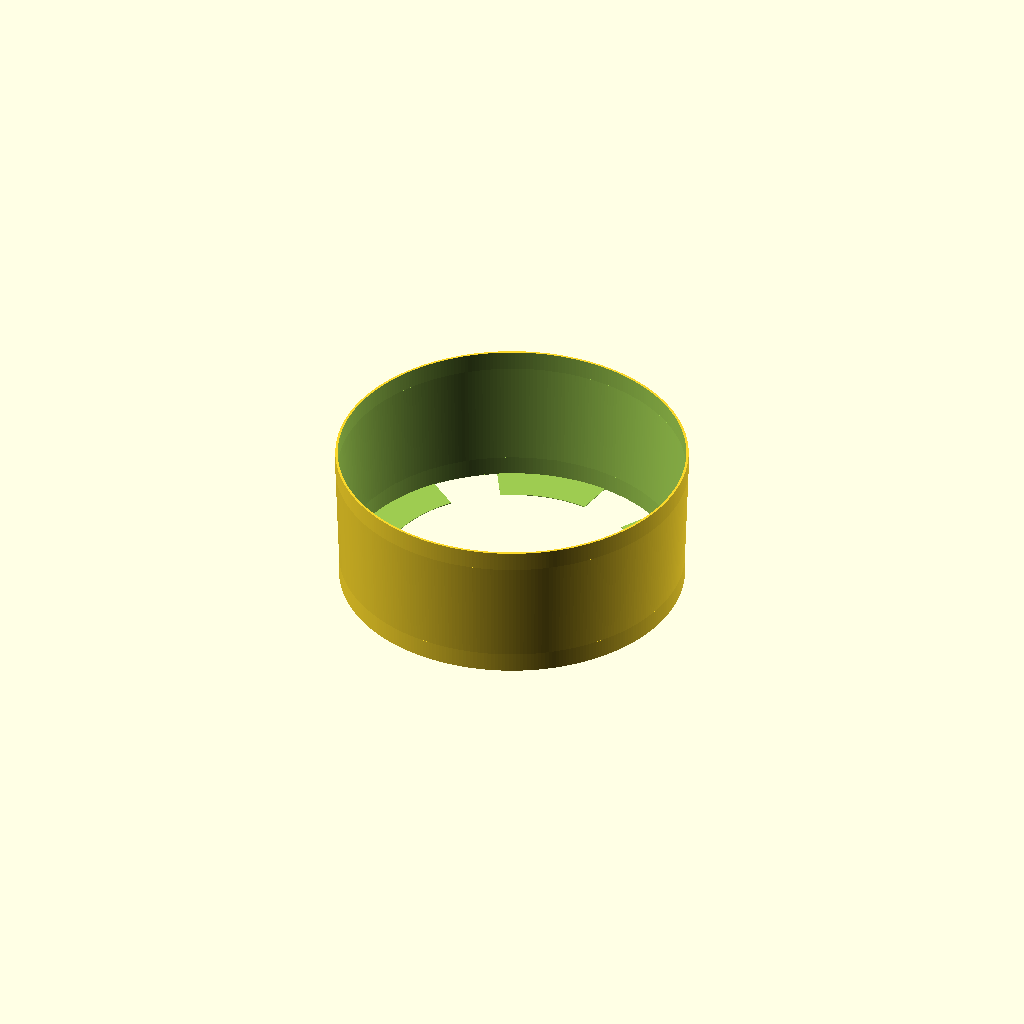
Cell 1: the model at its default parameters.
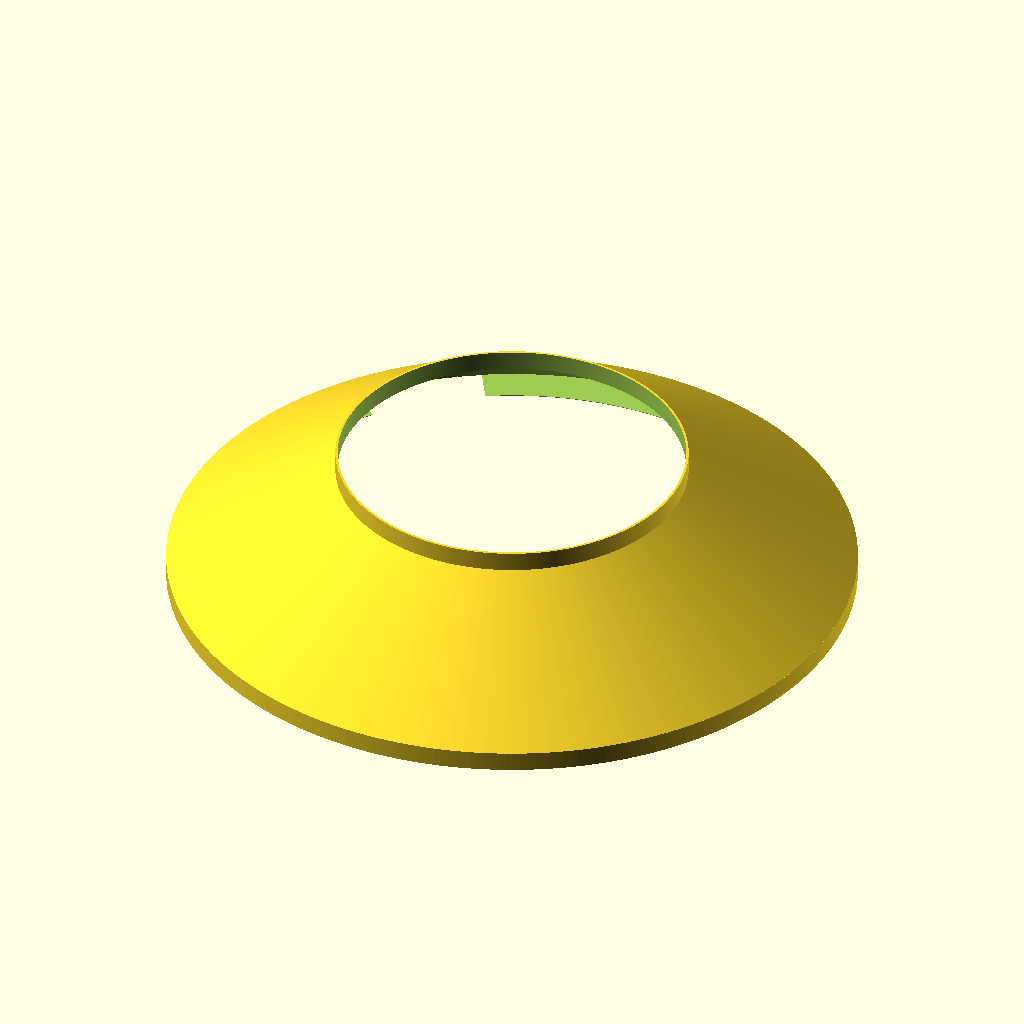
Cell 2: base = 524 (everything else at default).
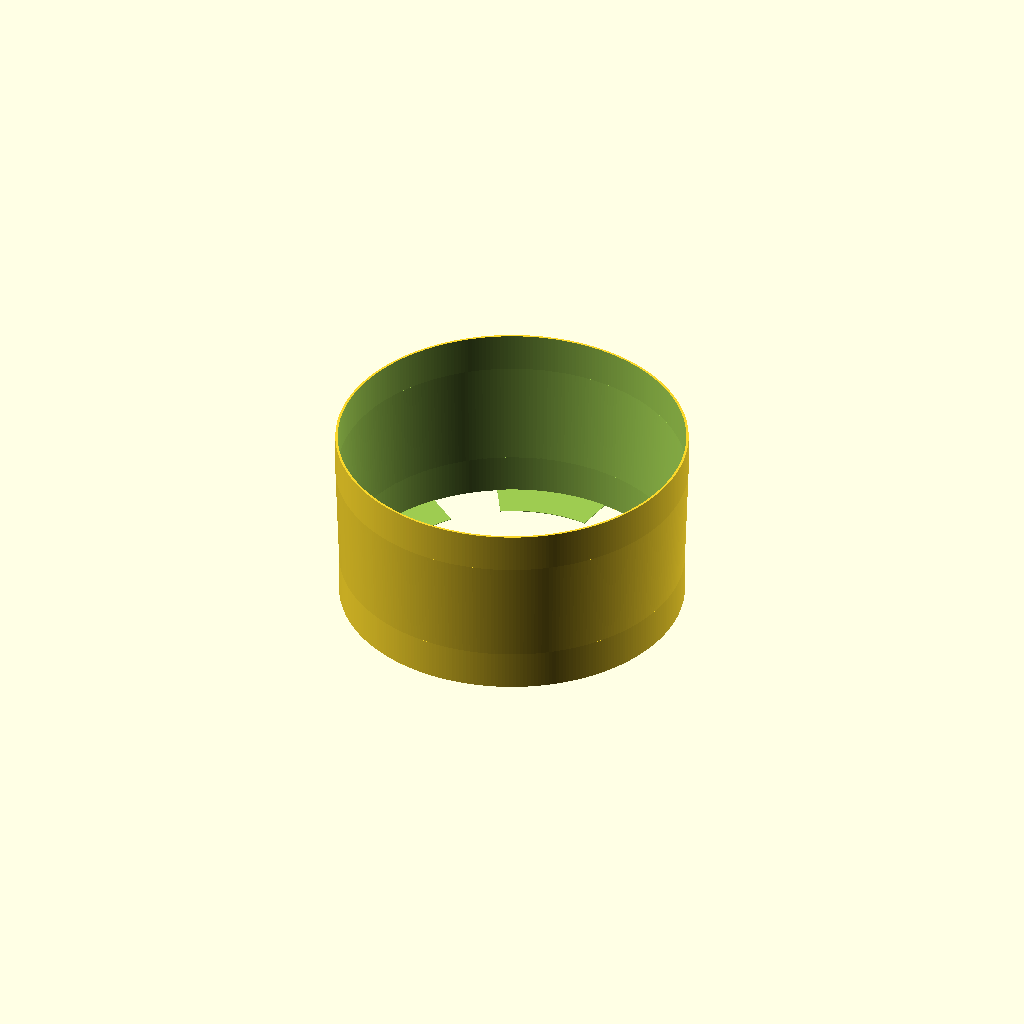
Cell 3: the same model with base_h = 30.
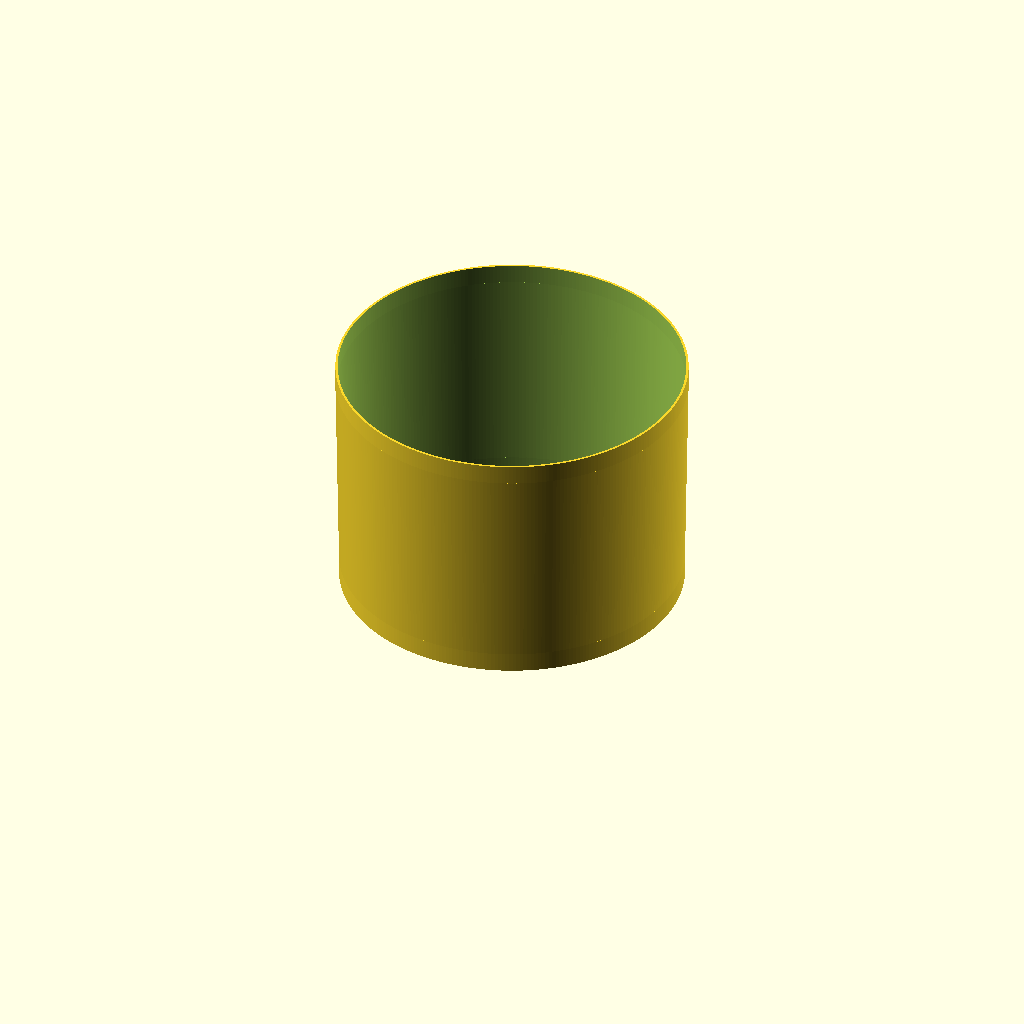
Cell 4: z = 160 (everything else at default).
All cells are drawn from one camera (rotation 55°, 0°, 25°, orthographic, colour scheme Cornfield), so only the parameter changes between them.
Source of the model, dryer_simple.scad:
base=262;
base_h=15;
$fn=300;
z=80;
wall=1.8;
top=264+wall*2;
pad=0.1;
padd=pad*2;

tab_angle=22;
tabs=6;

module spokes() {
    for(i=[0:360/tabs:359]) {
        rotate([0,0,i])
        translate([0,0,-base_h-pad])
        hull() {
            cube([base,pad,base_h+pad]);
            rotate([0,0,tab_angle])
            cube([base,pad,base_h+pad]);
        }
    }
}

first_layer=0.4;
hole=base-60;

difference() {
    union() {
        translate([0,0,-base_h])
        cylinder(d=base,h=base_h);
        translate([0,0,z])
        cylinder(d=top,h=base_h);
        cylinder(d2=top,d1=base,h=z);
    }
    translate([0,0,-base_h+first_layer])
    cylinder(d=base-wall*2,h=base_h);
    
    cylinder(d1=base-wall*2,d2=top-wall*2,h=z+pad);

    translate([0,0,z])
    cylinder(d=top-wall*2,h=base_h+pad);
        
    intersection() {
        translate([0,0,-base_h-pad])
        cylinder(d=base-wall*2,h=base_h+padd);
        spokes();
    }
    translate([0,0,-base_h*2])
    cylinder(d=hole,h=base_h*2);
}
Customizer parameters (derived from the source; name, type, default, range or options):
base: number, default 262
base_h: number, default 15
z: number, default 80
wall: number, default 1.8
pad: number, default 0.1
tab_angle: number, default 22
tabs: number, default 6
